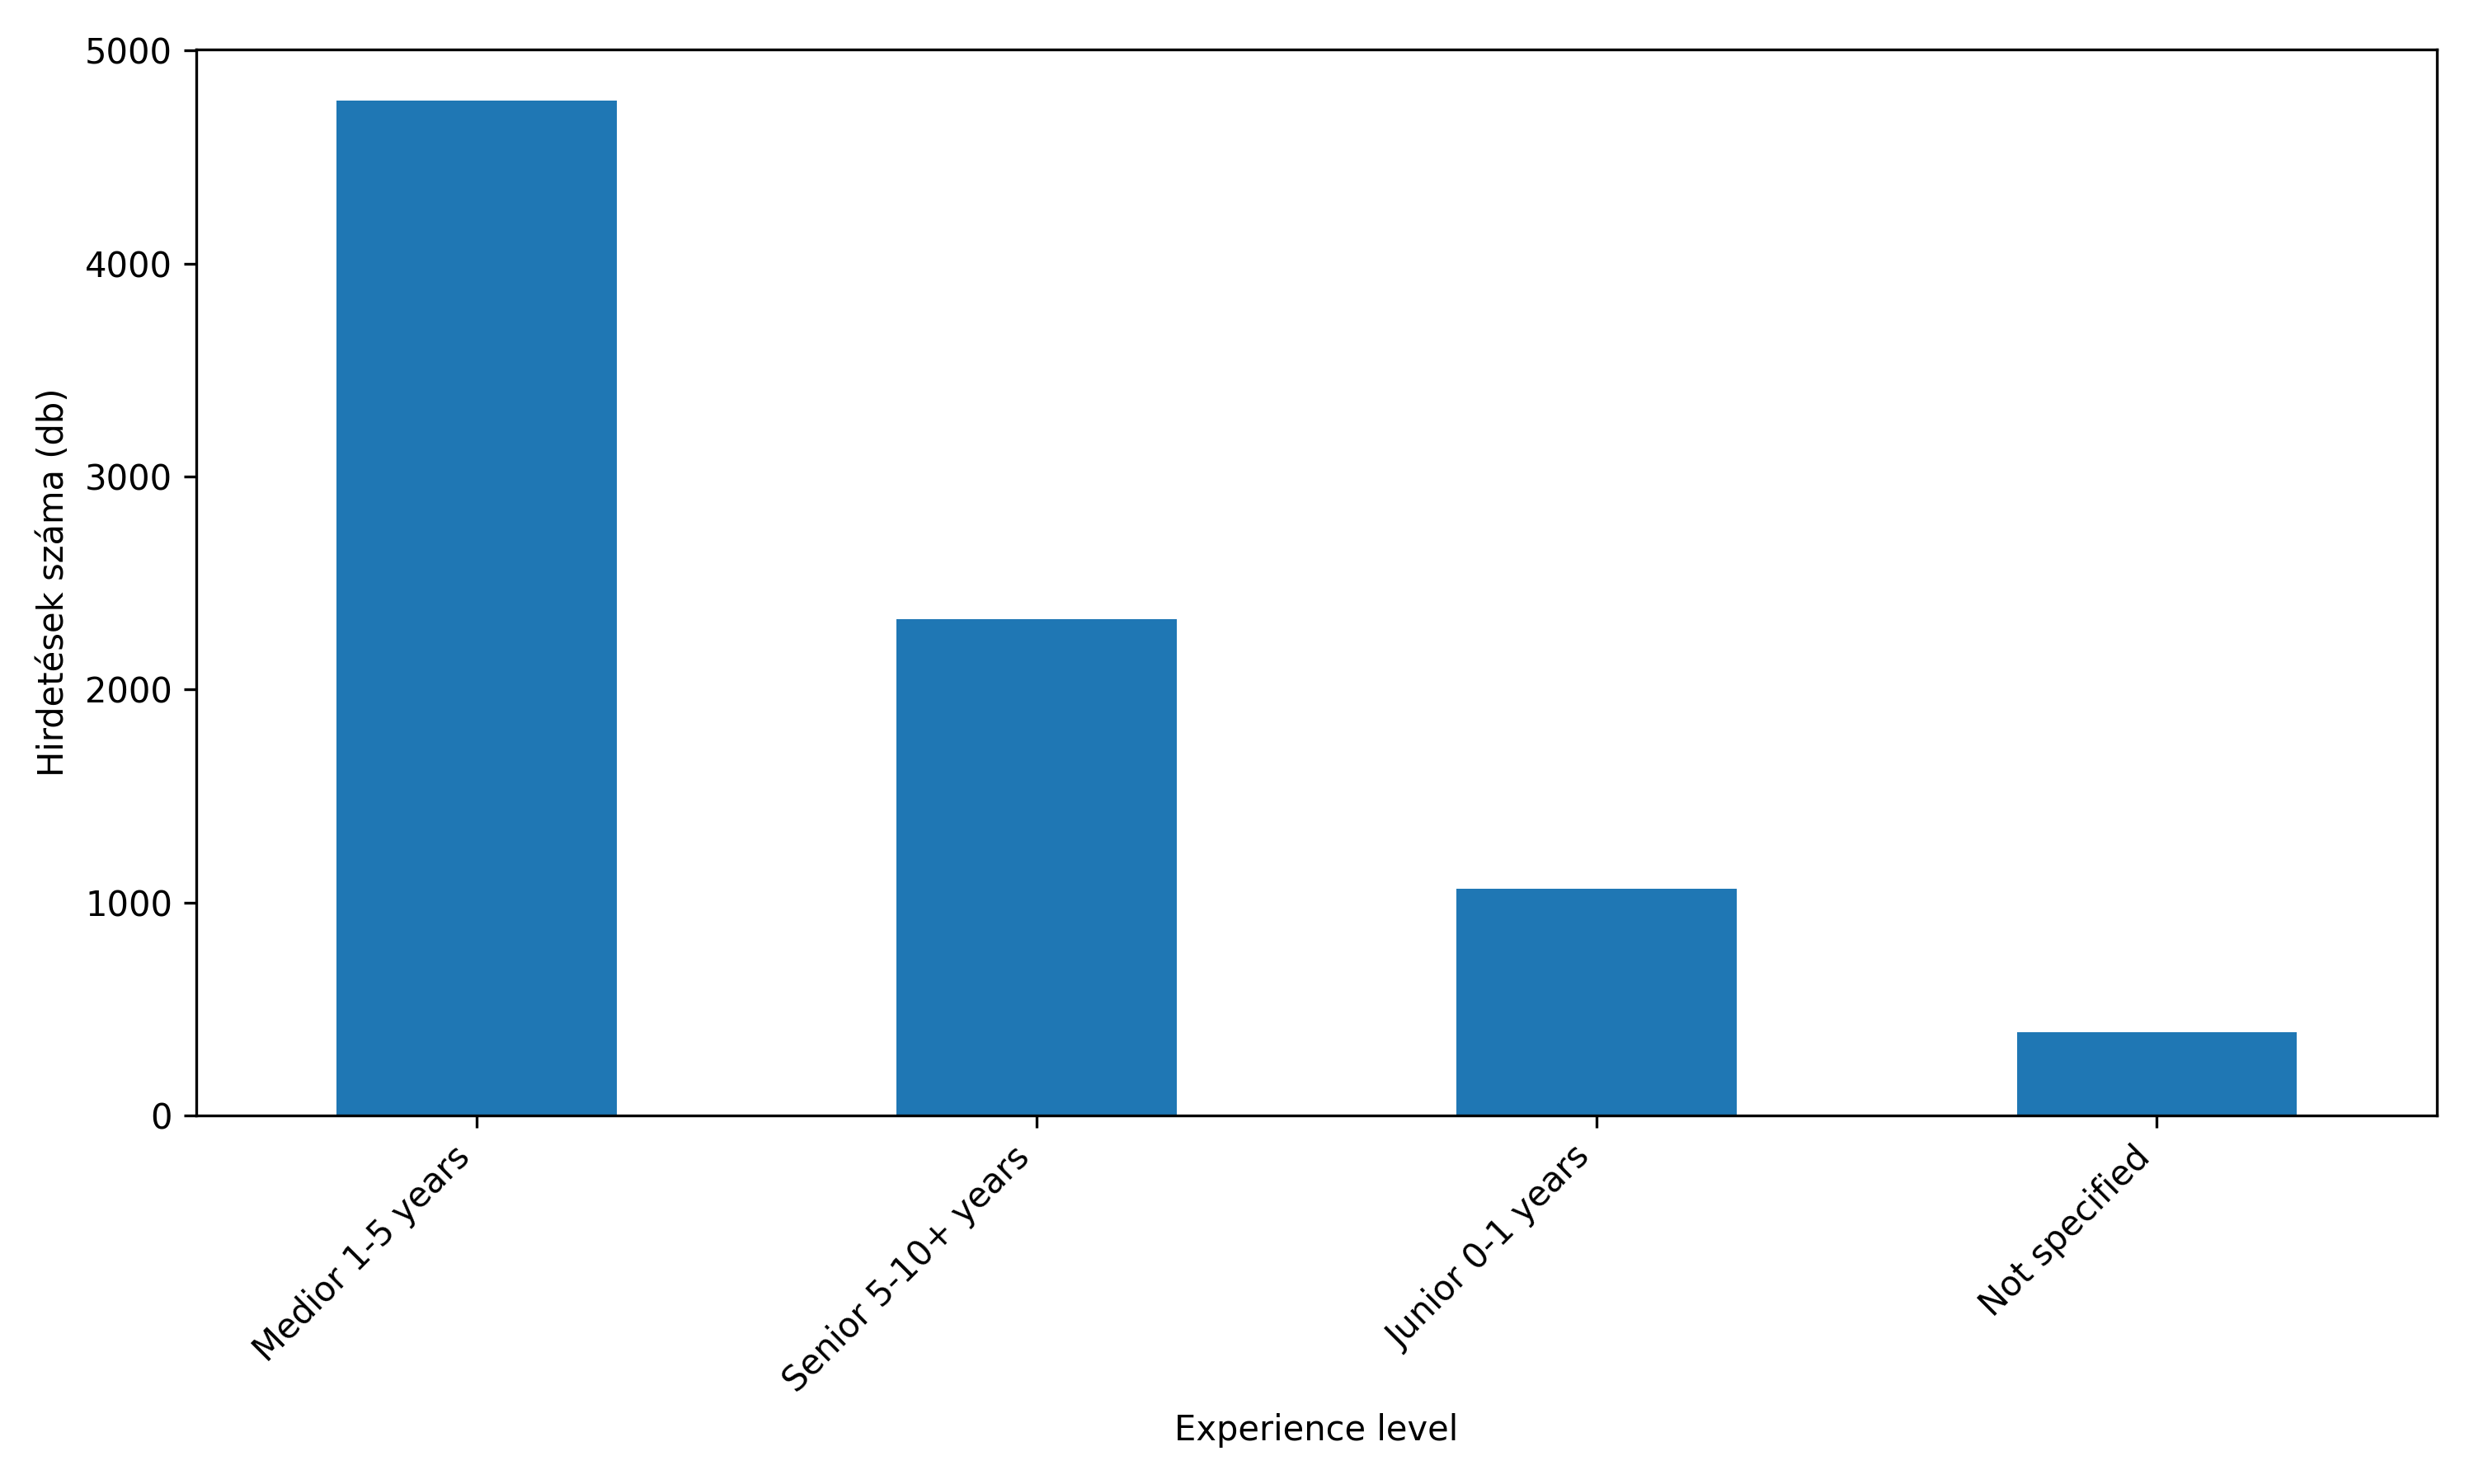

Data behind this chart, as committed beside it:
Experience Level, Count
Medior 1-5 years, 4767
Senior 5-10+ years, 2329
Junior 0-1 years, 1067
Not specified, 391
Medior, 1
4 Počet rokov praxe, 1
0-25%, 1
